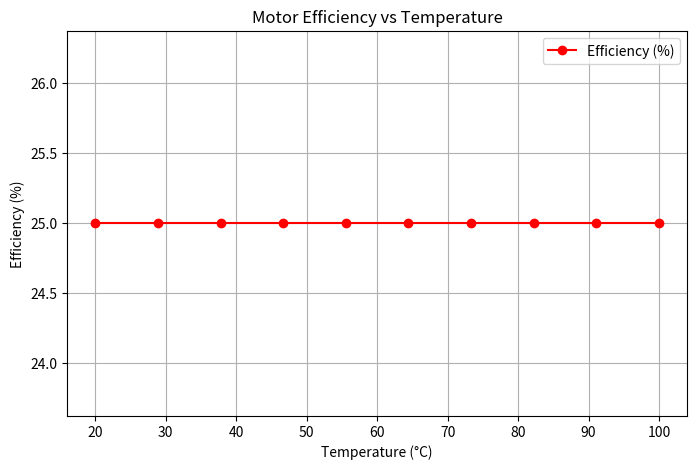

Here is the Python script that generated this plot:
import numpy as np
import matplotlib.pyplot as plt

def MotorTemperature(temperature):
    Motor_Resistance = MOTOR_INITIAL_RESISTANCE * (1 + 0.004 * (temperature - 20))  # Eq.12
    I_Stall = voltage / Motor_Resistance
    Torque_constant = ORIGINAL_TORQUE_CONSTANT * (1 - 0.0012 * (temperature - 20))
    T_stall = I_Stall * Torque_constant
    no_load = 9.5493 * (voltage - (NO_LOAD_CURRENT * Motor_Resistance)) / Torque_constant
    omega = voltage / Torque_constant
    P_max = 0.25 * omega * T_stall  # Maximum output power

    # Efficiency estimation at max power
    Input_Power = voltage * I_Stall
    Efficiency = (P_max / Input_Power) * 100  # Convert to percentage

    return P_max, no_load, T_stall, I_Stall, Efficiency

# Constants
ORIGINAL_TORQUE_CONSTANT = 0.104
MOTOR_INITIAL_RESISTANCE = 0.184
NO_LOAD_CURRENT = 0.5
voltage = 24

# Test different temperatures
temperatures = np.linspace(20, 100, 10)  # Test from 20°C to 100°C
efficiencies = []

for temp in temperatures:
    P_max, no_load, T_stall, I_Stall, Efficiency = MotorTemperature(temp)
    efficiencies.append(Efficiency)
    print(f"Temp: {temp:.1f}°C | P_max: {P_max:.2f} W | Efficiency: {Efficiency:.2f}%")

# Plot the efficiency vs temperature
plt.figure(figsize=(8,5))
plt.plot(temperatures, efficiencies, marker='o', linestyle='-', color='r', label="Efficiency (%)")
plt.xlabel("Temperature (°C)")
plt.ylabel("Efficiency (%)")
plt.title("Motor Efficiency vs Temperature")
plt.legend()
plt.grid(True)
plt.show()
